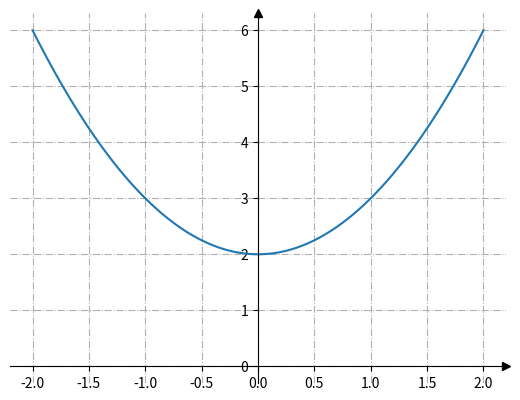

The matplotlib source for this figure:
import matplotlib.pyplot as plt
import numpy as np

fig, ax = plt.subplots()

# Перемістимо лівий і нижній стовпчики до x = 0 і y = 0 відповідно.
ax.spines[["left", "bottom"]].set_position(("data", 0))

# Сховати верхню та праву лінію
ax.spines[["top", "right"]].set_visible(False)

# Намалюємо стрілки (як чорні трикутники: ">k"/"^k") на кінцях осей. 
# Також вимкнемо відсікання (clip_on=False) стрілок.
ax.plot(1, 0, ">k", transform=ax.get_yaxis_transform(), clip_on=False)
ax.plot(0, 1, "^k", transform=ax.get_xaxis_transform(), clip_on=False)

# Сформуємо ряд значень x. 100 елементів від -2 до 2. 
x = np.linspace(-2, 2., 100)

# Додамо проміжні лінії
ax.grid(True, linestyle='-.')

# Сформуємо функцію y = x**2+2
ax.plot(x, x**2+2)

# Запускаємо малювання графіку
plt.show()